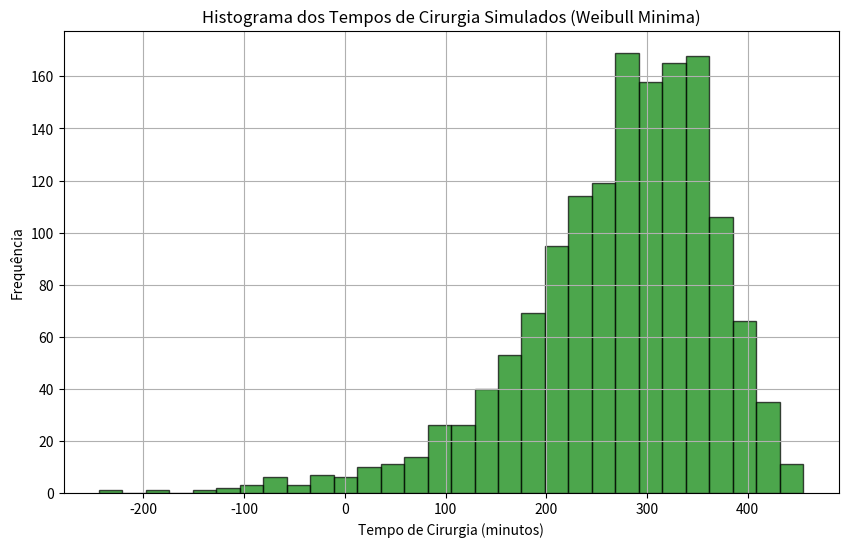

Write the Python code that produced this figure.
# -*- coding: utf-8 -*- 
"""
Simulação usando distribuição Weibull Mínima
"""

import pandas as pd
import numpy as np
import scipy.stats as stats
import matplotlib.pyplot as plt

# Parâmetros da distribuição Weibull Mínima
shape = 14291856.6301      # Parâmetro de forma (c)
loc = -1087518339.0944      # Parâmetro de localização
scale = 1087518653.8714     # Parâmetro de escala

# Configuração da simulação
num_dias = 1000
lambda_poisson = 1.48
turno_horas = 12
turno_minutos = turno_horas * 60

tempos_cirurgia_por_dia = []

# Simulação por dia
for _ in range(num_dias):
    num_pacientes = np.random.poisson(lam=lambda_poisson)

    if num_pacientes == 0:
        tempos_cirurgia = np.array([])
    else:
        tempos_cirurgia = stats.weibull_min.rvs(c=shape, loc=loc, scale=scale, size=num_pacientes)
    
    tempos_cirurgia_por_dia.append(tempos_cirurgia)

# Utilização por dia
utilizacao_por_dia = [np.sum(tempos) / turno_minutos for tempos in tempos_cirurgia_por_dia]

print('--------------')
for z in utilizacao_por_dia:
    if z > 1:
        print(z)
print('--------------')

maiores_que_um = [z for z in utilizacao_por_dia if z > 1]
print("Total de valores maiores que 1:", len(maiores_que_um))

porcentagem = len(maiores_que_um) / len(utilizacao_por_dia) * 100
print(f"{porcentagem:.2f}% dos valores são maiores que 1")

todos_tempos = np.concatenate(tempos_cirurgia_por_dia)
tempos_totais_por_dia = [np.sum(tempos) for tempos in tempos_cirurgia_por_dia]

# Intervalos de confiança
ic_tempo_medio = stats.t.interval(0.95, len(todos_tempos)-1, loc=np.mean(todos_tempos), scale=stats.sem(todos_tempos))
print(f"IC 95% tempo médio: {ic_tempo_medio}")  

ic_utilizacao = stats.t.interval(0.95, len(utilizacao_por_dia)-1, loc=np.mean(utilizacao_por_dia), scale=stats.sem(utilizacao_por_dia))
print(f"IC 95% utilização média: {ic_utilizacao}")

# Estatísticas
estatisticas_tempo_total = {
    "Média (min)": np.mean(todos_tempos),
    "Desvio Padrão (min)": np.std(todos_tempos),
    "Mediana (min)": np.median(todos_tempos),
    "Percentil 25 (min)": np.percentile(todos_tempos, 25),
    "Percentil 75 (min)": np.percentile(todos_tempos, 75),
    "Percentil 95 (min)": np.percentile(todos_tempos, 95),
    "Percentil 99 (min)": np.percentile(todos_tempos, 99),
    "Média de Utilização": np.mean(utilizacao_por_dia),
    "max (min)": np.max(todos_tempos)
}

def minutos_para_horas(minutos):
    return f"{minutos / 60:.2f} h"

estatisticas_tempo_total_diario = {
    "Média do tempo total diário": f"{np.mean(tempos_totais_por_dia):.2f} min | {minutos_para_horas(np.mean(tempos_totais_por_dia))}",
    "Desvio Padrão do tempo total diário": f"{np.std(tempos_totais_por_dia):.2f} min | {minutos_para_horas(np.std(tempos_totais_por_dia))}",
    "Percentil 95": f"{np.percentile(tempos_totais_por_dia, 95):.2f} min | {minutos_para_horas(np.percentile(tempos_totais_por_dia, 95))}",
    "Percentil 99": f"{np.percentile(tempos_totais_por_dia, 99):.2f} min | {minutos_para_horas(np.percentile(tempos_totais_por_dia, 99))}",
    "Máximo tempo total diário": f"{np.max(tempos_totais_por_dia):.2f} min | {minutos_para_horas(np.max(tempos_totais_por_dia))}",
}

ic_tempo_total = stats.t.interval(
    confidence=0.95,
    df=len(tempos_totais_por_dia)-1,
    loc=np.mean(tempos_totais_por_dia),
    scale=stats.sem(tempos_totais_por_dia)
)

estatisticas_tempo_total_diario["IC 95% do tempo total diário"] = (
    f"[{ic_tempo_total[0]:.2f}, {ic_tempo_total[1]:.2f}] min | "
    f"[{minutos_para_horas(ic_tempo_total[0])}, {minutos_para_horas(ic_tempo_total[1])}]"
)

print(estatisticas_tempo_total)
print("****************************************************************")
print("\nEstatísticas do Tempo Total Diário (Minutos e Horas):")
for key, value in estatisticas_tempo_total_diario.items():
    print(f"{key}: {value}")

# Histograma
plt.figure(figsize=(10, 6))
plt.hist(todos_tempos, bins=30, color='green', alpha=0.7, edgecolor='black')
plt.xlabel('Tempo de Cirurgia (minutos)')
plt.ylabel('Frequência')
plt.title('Histograma dos Tempos de Cirurgia Simulados (Weibull Minima)')
plt.grid(True)
plt.show()
